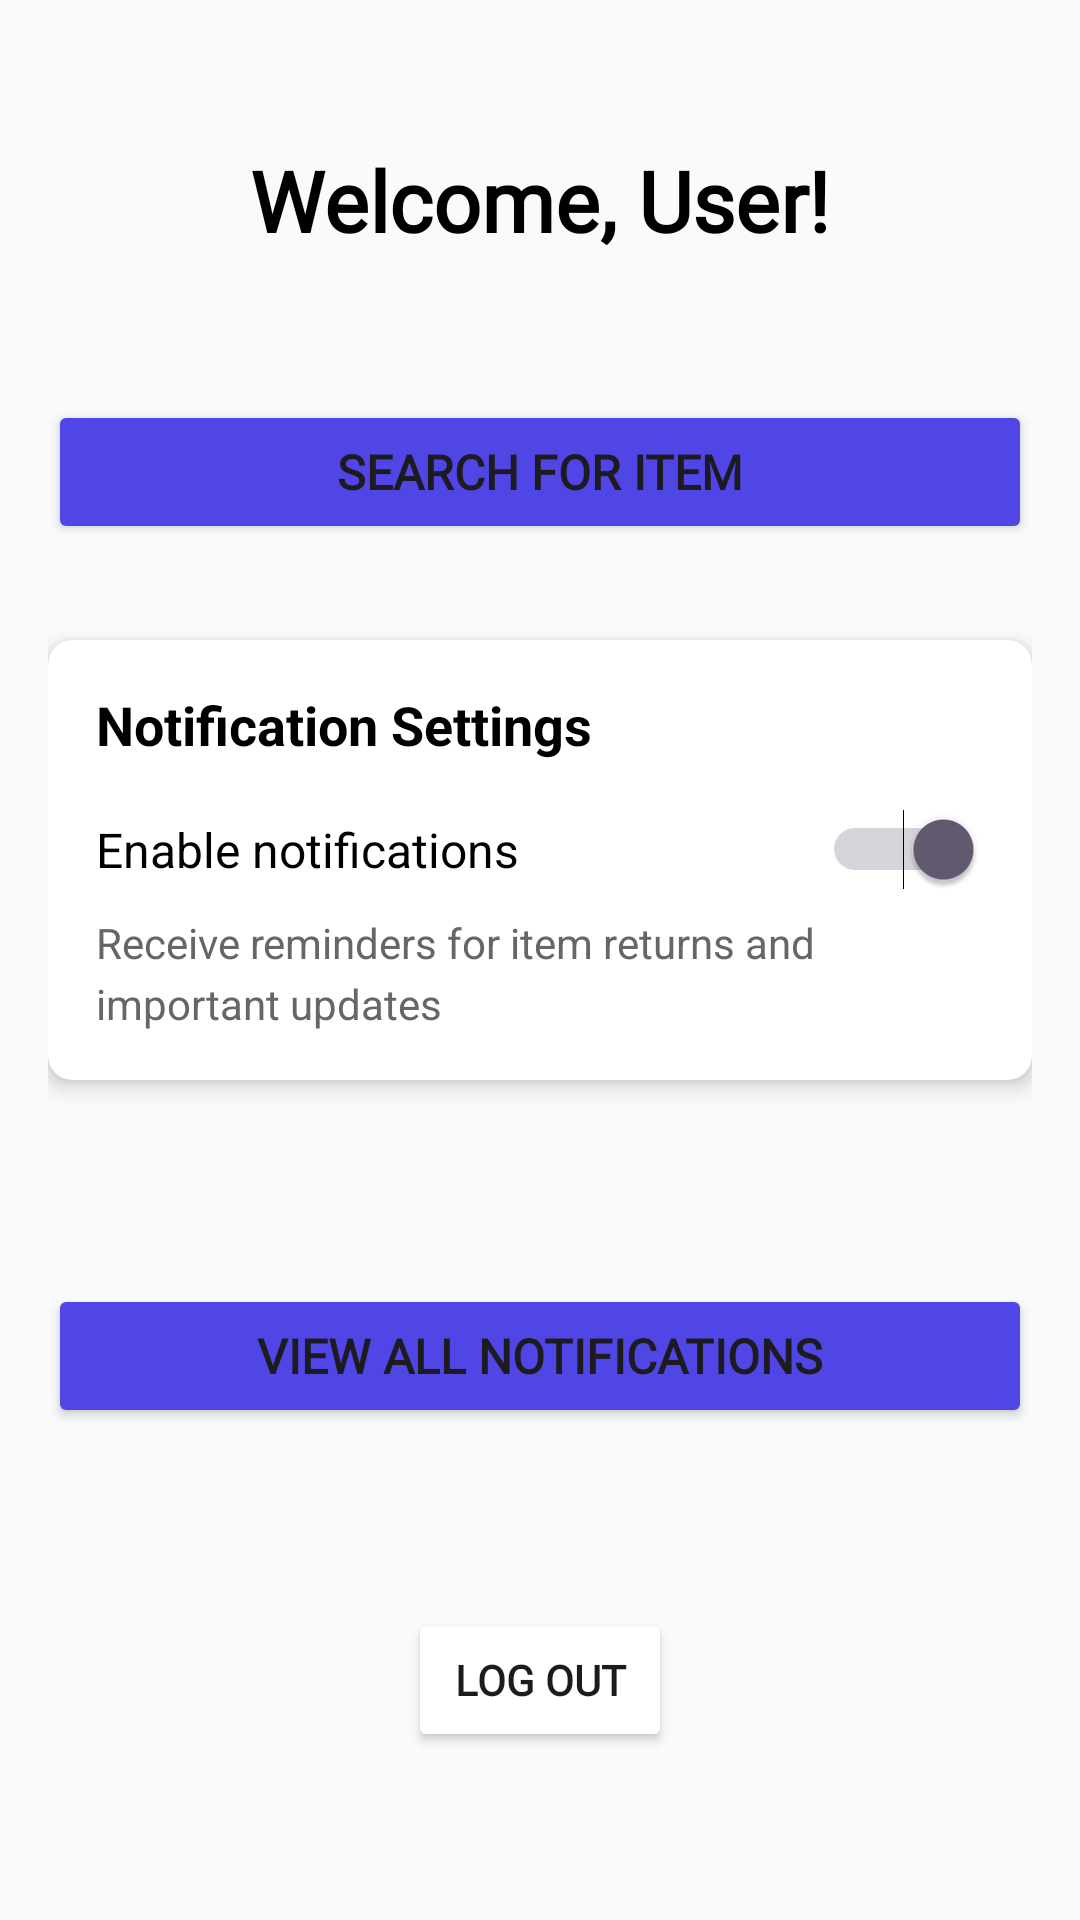

Reconstruct the res/layout file that produces this screen, plus the resources it refers to.
<!-- AndroidManifest.xml: application theme Theme.TallyCat -->
<!-- res/layout/activity_user.xml -->
<?xml version="1.0" encoding="utf-8"?>
<RelativeLayout xmlns:android="http://schemas.android.com/apk/res/android"
    xmlns:app="http://schemas.android.com/apk/res-auto"
    xmlns:tools="http://schemas.android.com/tools"
    android:layout_width="match_parent"
    android:layout_height="match_parent"
    android:background="@color/background_light"
    android:padding="16dp"
    tools:context=".UserActivity">

    <TextView
        android:id="@+id/textView"
        android:layout_width="wrap_content"
        android:layout_height="wrap_content"
        android:layout_alignParentTop="true"
        android:layout_centerHorizontal="true"
        android:layout_marginTop="32dp"
        android:fontFamily="@font/abril_fatface"
        android:text="Welcome, User!"
        android:textColor="#000000"
        android:textSize="28sp"
        android:textStyle="bold" />

    <Button
        android:id="@+id/btnUserSearch"
        android:layout_width="match_parent"
        android:layout_height="wrap_content"
        android:layout_below="@id/textView"
        android:layout_marginTop="48dp"
        android:backgroundTint="@color/primary"
        android:fontFamily="@font/alice"
        android:text="Search for Item"
        android:textSize="16sp"
        android:textStyle="bold"
        app:layout_constraintEnd_toEndOf="parent"
        app:layout_constraintStart_toStartOf="parent" />


    

    <androidx.cardview.widget.CardView
        android:id="@+id/cardNotificationSettings"
        android:layout_width="match_parent"
        android:layout_height="wrap_content"
        android:layout_below="@id/btnUserSearch"
        android:layout_marginTop="32dp"
        app:cardCornerRadius="8dp"
        app:cardElevation="4dp">

        <LinearLayout
            android:layout_width="match_parent"
            android:layout_height="wrap_content"
            android:orientation="vertical"
            android:padding="16dp">

            
            <TextView
                android:layout_width="match_parent"
                android:layout_height="wrap_content"
                android:layout_marginBottom="16dp"
                android:text="Notification Settings"
                android:textColor="@color/black"
                android:textSize="18sp"
                android:textStyle="bold" />

            
            <LinearLayout
                android:layout_width="match_parent"
                android:layout_height="wrap_content"
                android:layout_marginBottom="8dp"
                android:gravity="center_vertical"
                android:orientation="horizontal">

                <TextView
                    android:layout_width="0dp"
                    android:layout_height="wrap_content"
                    android:layout_weight="1"
                    android:text="Enable notifications"
                    android:textColor="@color/black"
                    android:textSize="16sp" />

                <Switch
                    android:id="@+id/switchNotifications"
                    android:layout_width="wrap_content"
                    android:layout_height="wrap_content"
                    android:checked="true" />

            </LinearLayout>

            
            <TextView
                android:layout_width="match_parent"
                android:layout_height="wrap_content"
                android:lineSpacingExtra="4dp"
                android:text="Receive reminders for item returns and important updates"
                android:textColor="#666666"
                android:textSize="14sp" />

        </LinearLayout>

    </androidx.cardview.widget.CardView>

    
    <androidx.cardview.widget.CardView
        android:id="@+id/cardRecentActivity"
        android:layout_width="match_parent"
        android:layout_height="wrap_content"
        android:layout_below="@id/cardNotificationSettings"
        android:layout_marginTop="16dp"
        app:cardCornerRadius="8dp"
        app:cardElevation="4dp"/>

    <Button
        android:id="@+id/btnSignOut"
        android:layout_width="wrap_content"
        android:layout_height="wrap_content"
        android:layout_alignParentBottom="true"
        android:layout_centerHorizontal="true"
        android:layout_marginBottom="40dp"
        android:backgroundTint="@color/my_orange"
        android:fontFamily="@font/alice"
        android:text="Log Out"
        android:textSize="14sp"
        android:textStyle="bold" />

    <Button
        android:id="@+id/btnViewAllNotifications"
        android:layout_width="match_parent"
        android:layout_height="wrap_content"
        android:layout_alignParentBottom="true"
        android:layout_marginBottom="148dp"
        android:backgroundTint="@color/primary"
        android:fontFamily="@font/alice"
        android:text="View All Notifications"
        android:textAlignment="center"
        android:textSize="16sp"
        android:textStyle="bold" />

</RelativeLayout>
<!-- resources referenced by this layout -->
<resources>
  <color name="background_light">#F9FAFB</color>
  <color name="black">#FF000000</color>
  <color name="primary">#4F46E5</color>
  <style name="Theme.TallyCat" parent="Base.Theme.TallyCat" />
  <style name="Base.Theme.TallyCat" parent="Theme.Material3.DayNight.NoActionBar">
          
          
      </style>
</resources>
